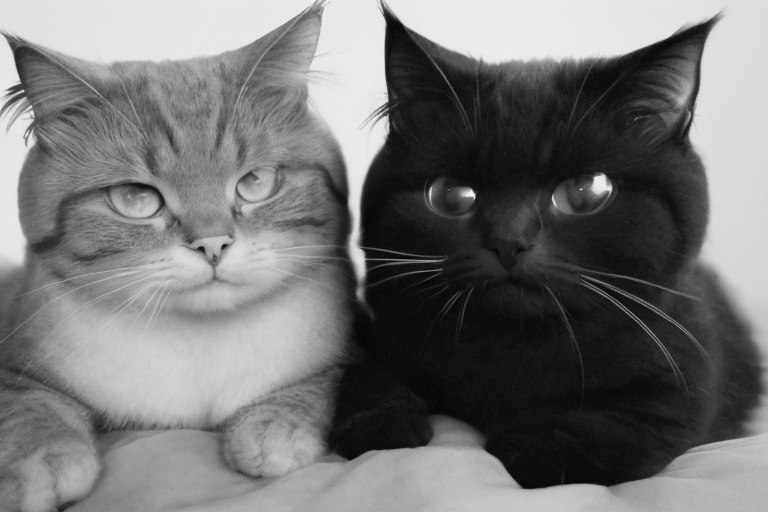
Generation parameters embedded in this image by AUTOMATIC1111 Stable Diffusion web UI or a fork of it (Forge, ...) (PNG 'parameters' text chunk):
chat app, black and white
Negative prompt: human

Steps: 15, Sampler: DPM++ SDE Karras, CFG scale: 7, Seed: 1852134497, Size: 768x512, Model hash: fc2511737a, Model: chilloutmix_NiPrunedFp32Fix